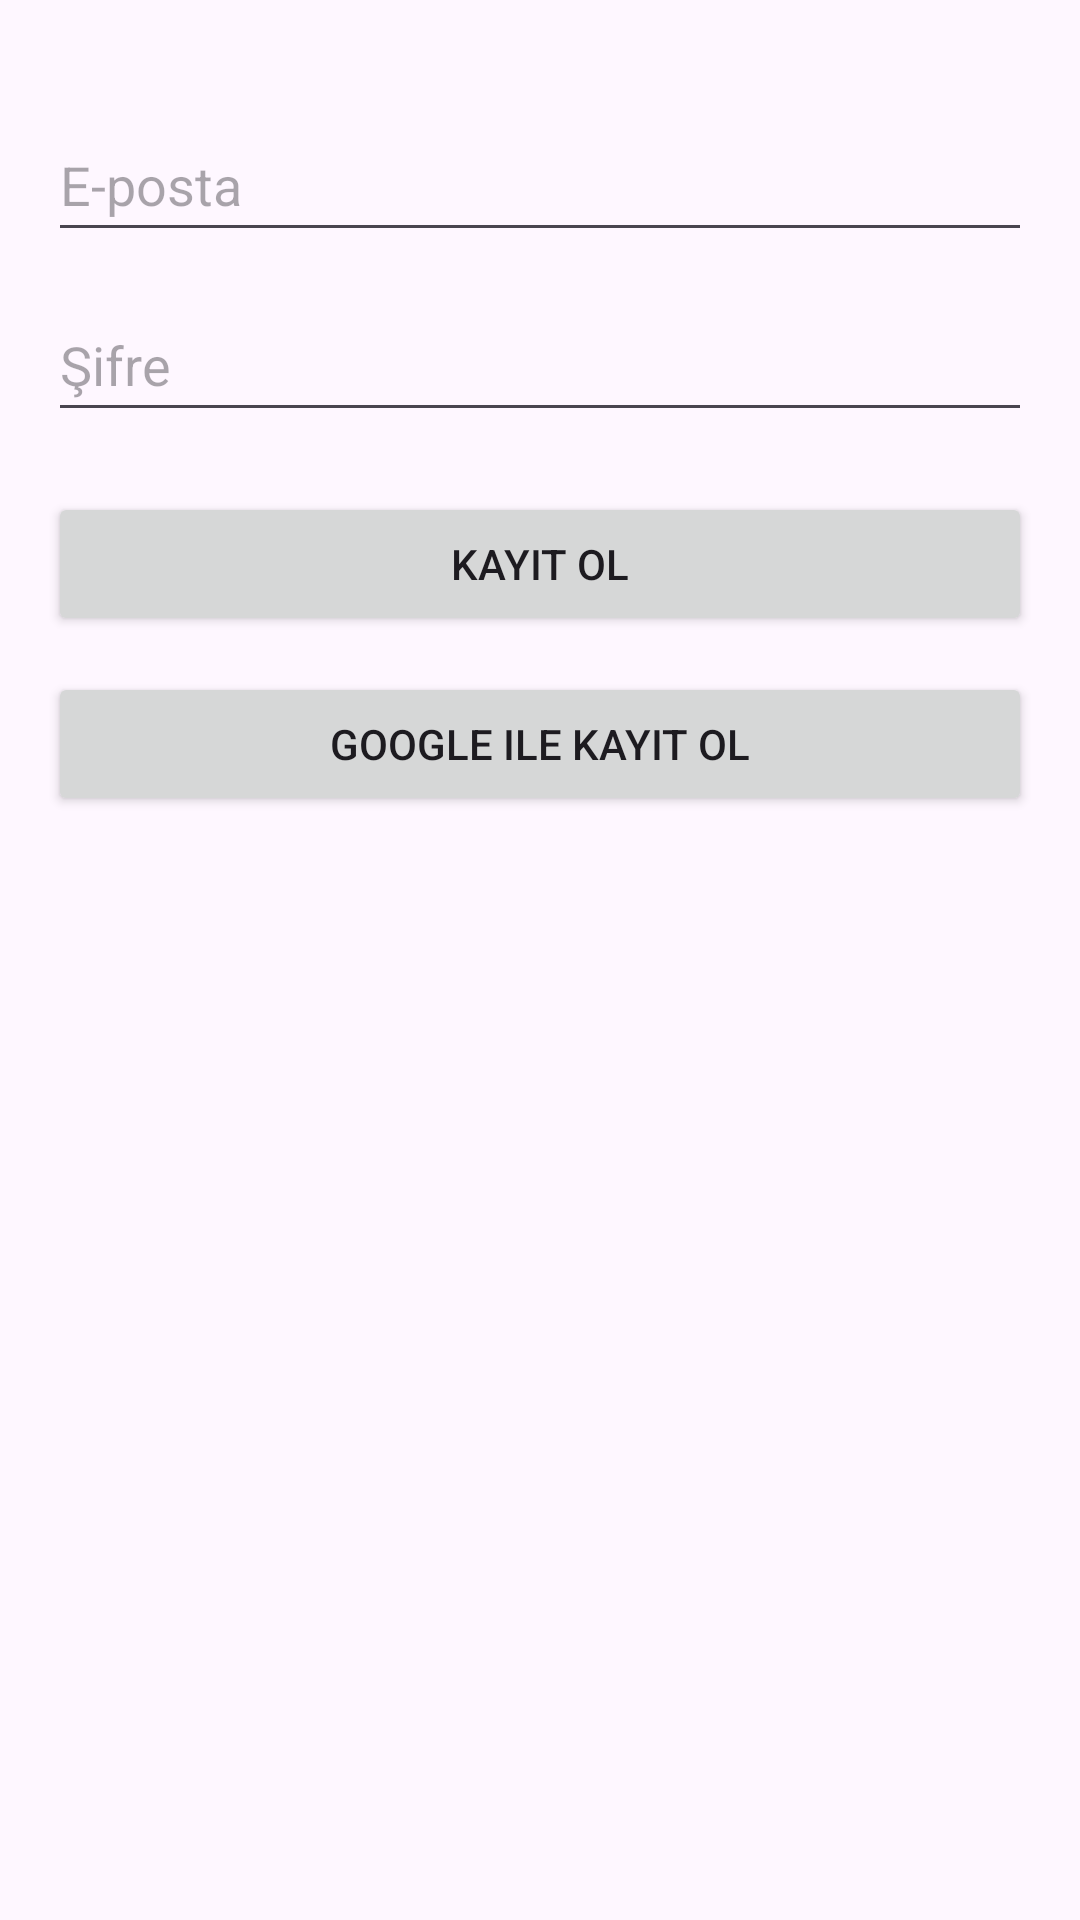

Here is an Android app screen rendered from its layout file. Give the layout XML and the strings, colors and styles it references.
<!-- AndroidManifest.xml: application theme Theme.DruggerApplication -->
<!-- res/layout/activity_register.xml -->
<?xml version="1.0" encoding="utf-8"?>
<androidx.constraintlayout.widget.ConstraintLayout
    xmlns:android="http://schemas.android.com/apk/res/android"
    xmlns:app="http://schemas.android.com/apk/res-auto"
    xmlns:tools="http://schemas.android.com/tools"
    android:layout_width="match_parent"
    android:layout_height="match_parent"
    android:padding="16dp"
    tools:context=".RegisterActivity">

    <EditText
        android:id="@+id/editTextRegisterEmail"
        android:layout_width="0dp"
        android:layout_height="wrap_content"
        android:layout_marginTop="20dp"
        android:hint="E-posta"
        android:minHeight="48dp"
        app:layout_constraintEnd_toEndOf="parent"
        app:layout_constraintStart_toStartOf="parent"
        app:layout_constraintTop_toTopOf="parent" />

    <EditText
        android:id="@+id/editTextRegisterPassword"
        android:layout_width="0dp"
        android:layout_height="wrap_content"
        android:layout_marginTop="12dp"
        android:hint="Şifre"
        android:inputType="textPassword"
        android:minHeight="48dp"
        app:layout_constraintEnd_toEndOf="parent"
        app:layout_constraintStart_toStartOf="parent"
        app:layout_constraintTop_toBottomOf="@id/editTextRegisterEmail" />

    <Button
        android:id="@+id/btnRegister"
        android:layout_width="0dp"
        android:layout_height="wrap_content"
        android:text="Kayıt Ol"
        app:layout_constraintStart_toStartOf="parent"
        app:layout_constraintEnd_toEndOf="parent"
        app:layout_constraintTop_toBottomOf="@id/editTextRegisterPassword"
        android:layout_marginTop="20dp"/>

    <Button
        android:id="@+id/btnGoogleRegister"
        android:layout_width="0dp"
        android:layout_height="wrap_content"
        android:text="Google ile Kayıt Ol"
        app:layout_constraintStart_toStartOf="parent"
        app:layout_constraintEnd_toEndOf="parent"
        app:layout_constraintTop_toBottomOf="@id/btnRegister"
        android:layout_marginTop="12dp"/>
</androidx.constraintlayout.widget.ConstraintLayout>
<!-- resources referenced by this layout -->
<resources>
  <style name="Theme.DruggerApplication" parent="Base.Theme.DruggerApplication" />
  <style name="Base.Theme.DruggerApplication" parent="Theme.Material3.DayNight.NoActionBar">
          
          
      </style>
</resources>
